Image classification data set "dataset_orignal" (ramyapriya/Ikea-WebScraping-Classification on GitHub). Class labels (4): beds, chairs, tables, tableware.

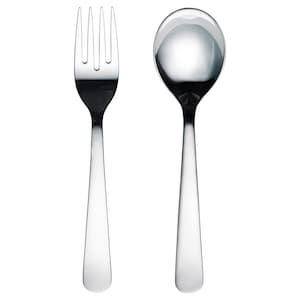
Label: tableware

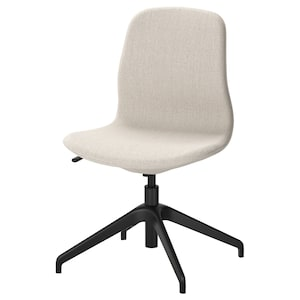
Label: chairs

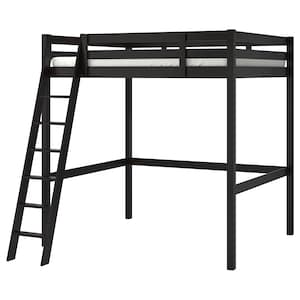
Label: beds

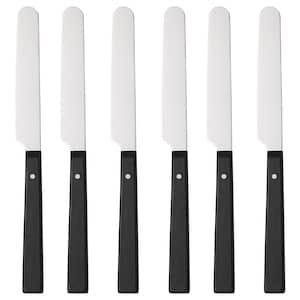
Label: tableware

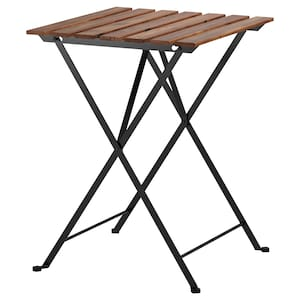
Label: tables

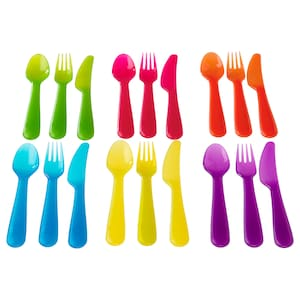
Label: tableware
